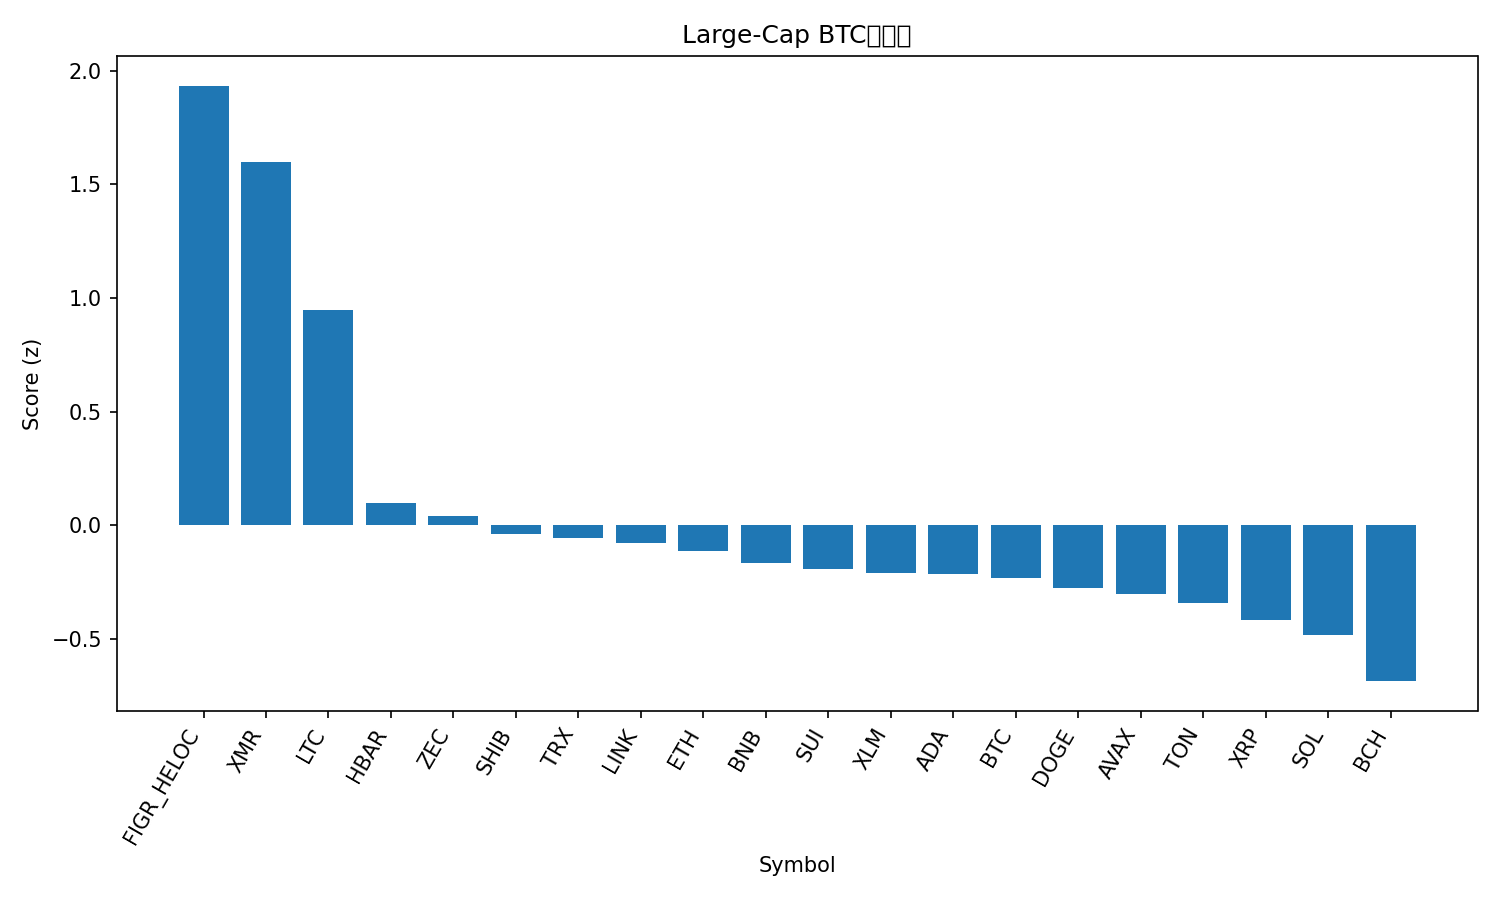

Data behind this chart, as committed beside it:
rank, name, symbol, price_btc, price_usd, pct_1h_btc, pct_24h_btc, pct_7d_btc, market_cap_rank, market_cap_usd, volume_usd, score
1, Figure Heloc, FIGR_HELOC, 9.49e-06, 1.045, -0.04907, 345.5, 111.5, 13, 13977748055, 102416525, 1.933
2, Monero, XMR, 0.003167, 348.5, 2.162, 8.298, 8.075, 33, 6410205046, 134823053, 1.599
3, Litecoin, LTC, 0.0008832, 97.2, 1.444, 2.971, 2.354, 30, 7440997532, 521025911, 0.9447
4, Hedera, HBAR, 1.84e-06, 0.2021, 0.3046, 4.119, 20.16, 25, 8571381908, 423037308, 0.09665
5, Zcash, ZEC, 0.003986, 438.7, -0.1161, 13.58, 65.04, 31, 7178524703, 1449001312, 0.04028
6, Shiba Inu, SHIB, 9.1208e-11, 1.004e-05, 0.287, 1.721, 0.03195, 34, 5913803508, 132822444, -0.04101
7, TRON, TRX, 2.69e-06, 0.2959, 0.2714, -0.2981, 1.541, 10, 28005681019, 502964947, -0.0546
8, Chainlink, LINK, 0.0001566, 17.23, 0.2712, -0.3485, -2.658, 16, 11988625802, 607381531, -0.07795
9, Ethereum, ETH, 0.03508, 3861, 0.1533, 0.2611, -0.6075, 2, 465750389533, 28528423901, -0.1148
10, BNB, BNB, 0.009876, 1087, 0.1577, -1.189, -1.478, 5, 149654250950, 2596467284, -0.166
11, Sui, SUI, 2.147e-05, 2.36, 0.1479, -0.02775, -5.076, 26, 8549556421, 718387541, -0.1924
12, Stellar, XLM, 2.76e-06, 0.3037, 0.1182, 0.1619, -4.116, 20, 9729591809, 178466904, -0.2121
13, Cardano, ADA, 5.54e-06, 0.61, 0.1235, -0.7925, -5.169, 11, 22294113390, 988885505, -0.2164
14, Bitcoin, BTC, 1.0, 110046, 0.0, 0.0, 0.0, 1, 2194079736314, 48936058951, -0.2341
15, Dogecoin, DOGE, 1.69e-06, 0.1861, 0.04388, 0.3418, -5.261, 9, 28194735439, 1313728044, -0.2772
16, Avalanche, AVAX, 0.0001668, 18.36, 0.01563, -0.7378, -3.992, 29, 7829866270, 396031534, -0.3009
17, Toncoin, TON, 2.106e-05, 2.32, -0.168, 7.158, 9.124, 35, 5842905947, 238037572, -0.3445
18, XRP, XRP, 2.276e-05, 2.5, -0.1619, 0.5159, -0.93, 4, 150464918424, 3706992566, -0.4191
19, Solana, SOL, 0.001687, 185.7, -0.2204, -0.3976, -3.387, 6, 102555915017, 4950586022, -0.4832
20, Bitcoin Cash, BCH, 0.004962, 546.1, -0.5275, -1.778, 9.298, 18, 10887402606, 295113205, -0.6862
21, Hyperliquid, HYPE, 0.0003956, 43.54, -0.7382, -2.613, 11.05, 17, 11784779510, 638432895, -0.8556
